Photos from the image-classification dataset "Brackets" in the GitHub repository oyekanjohn/Brackets_data. Its 2 classes are: correct, incorrect.

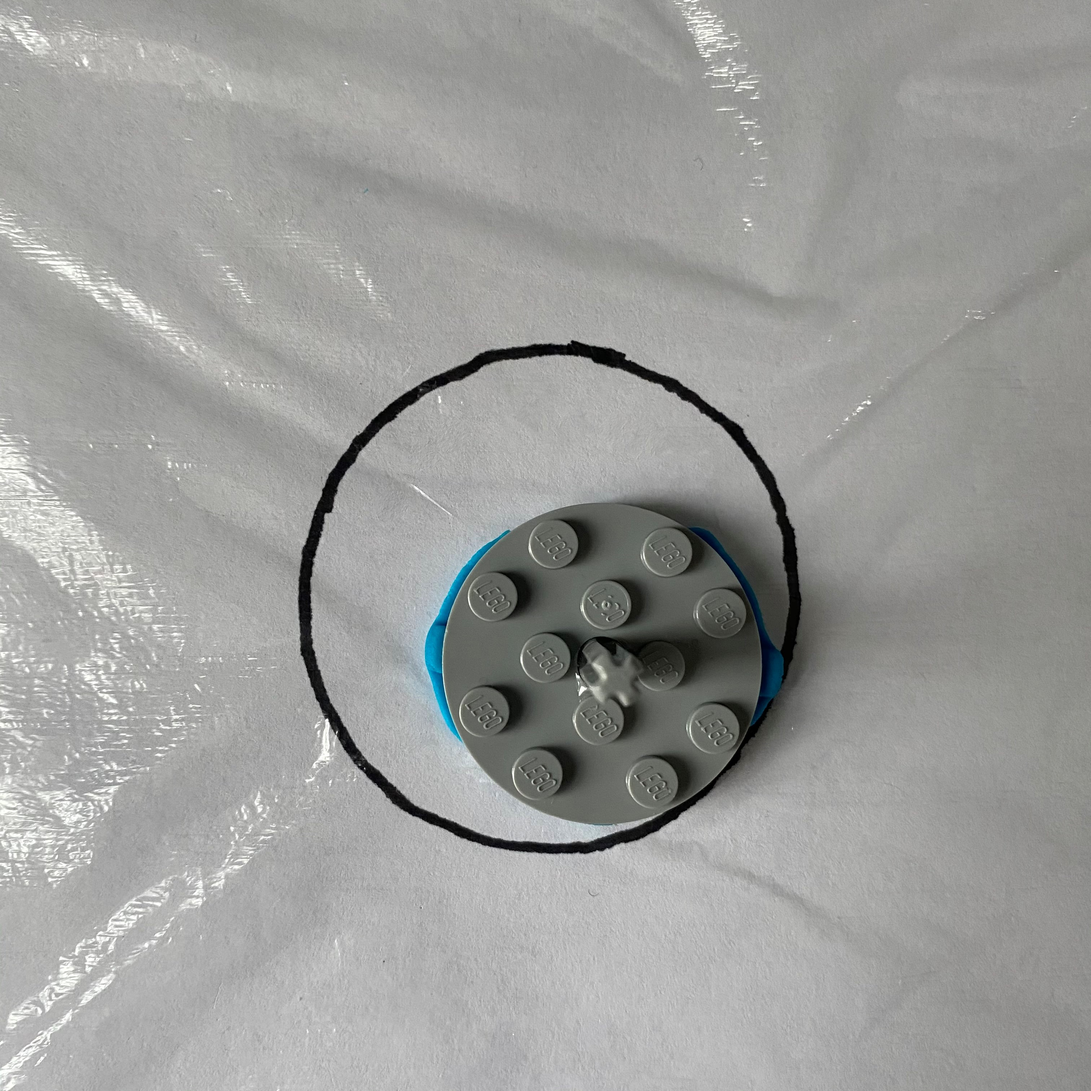
Label: incorrect

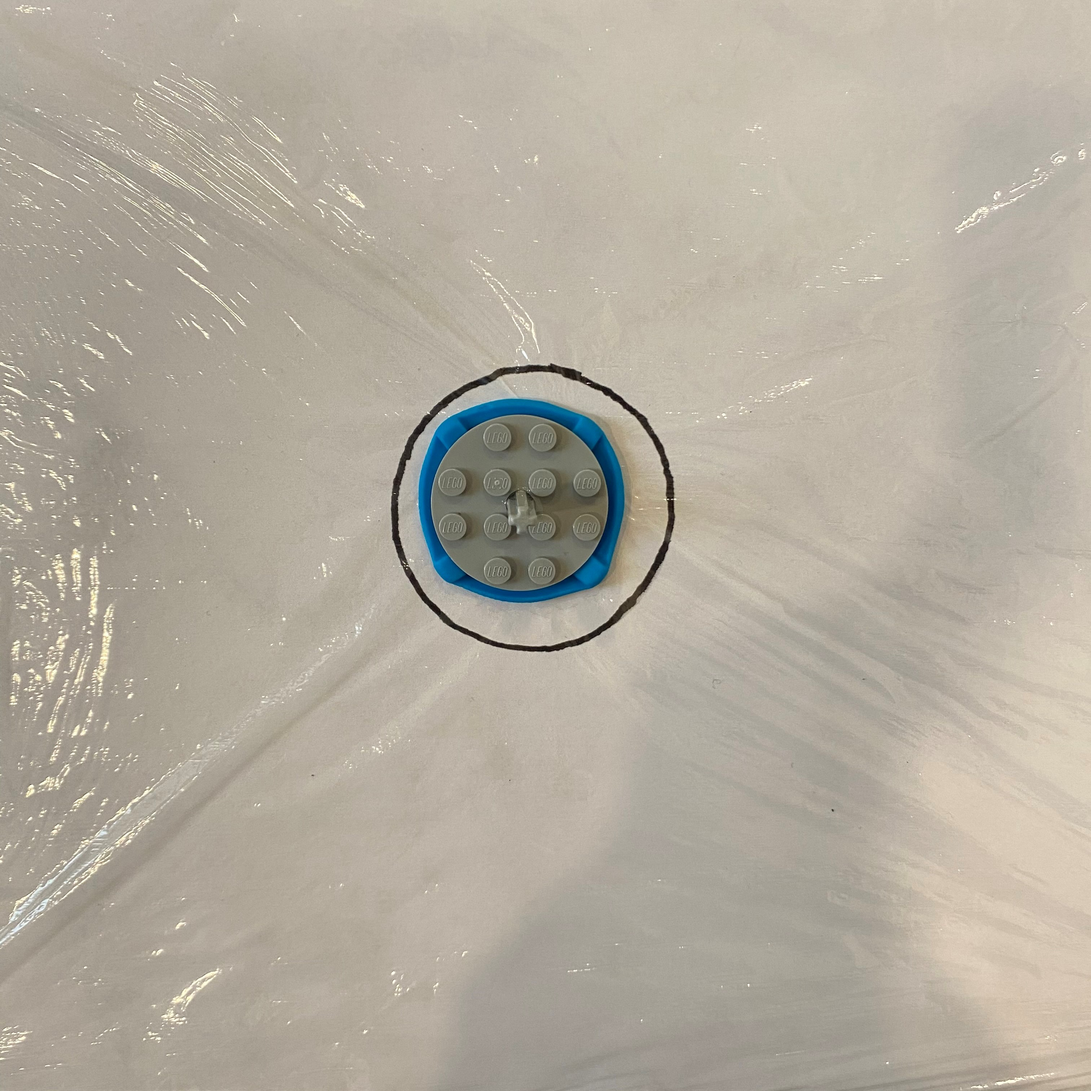
Label: correct

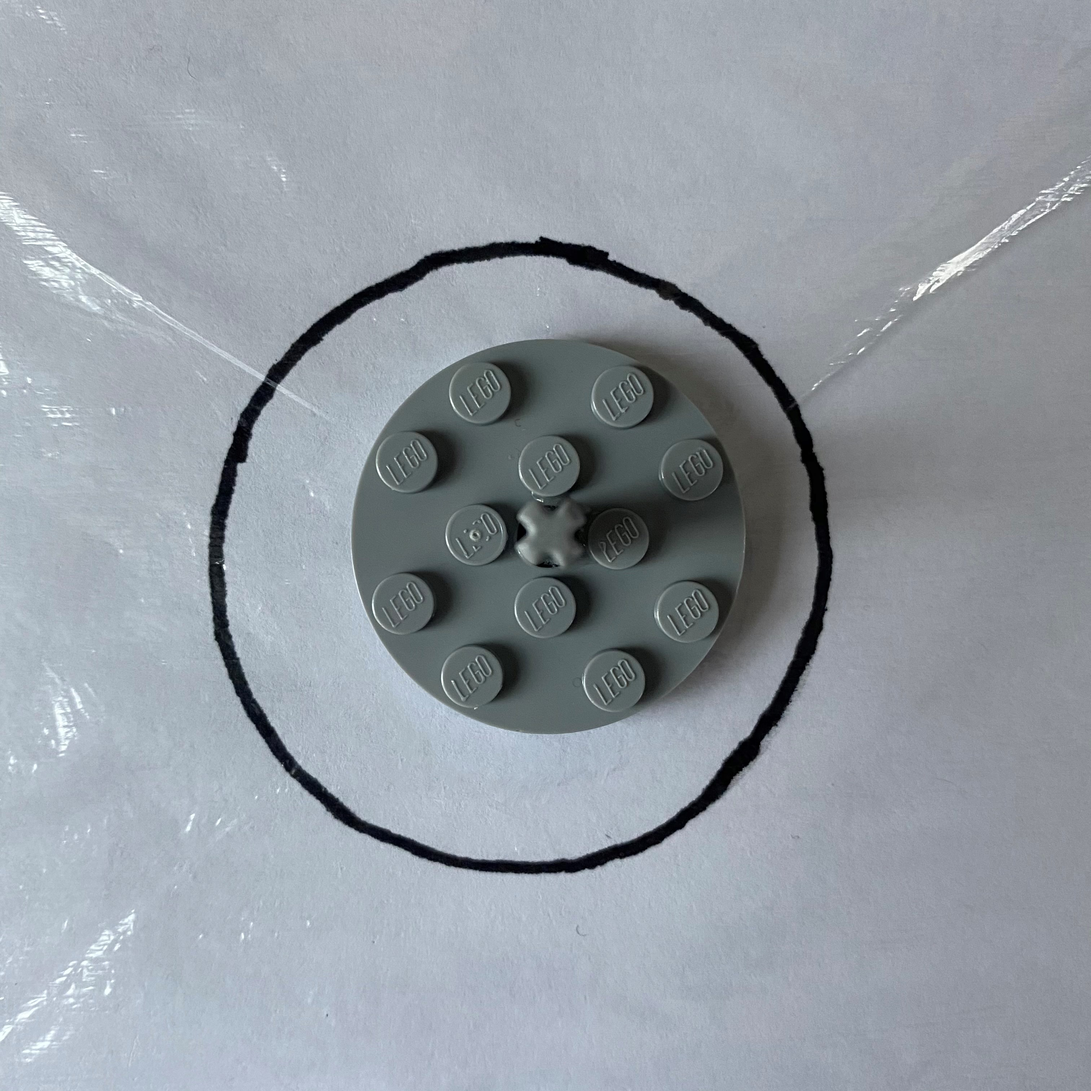
Label: incorrect

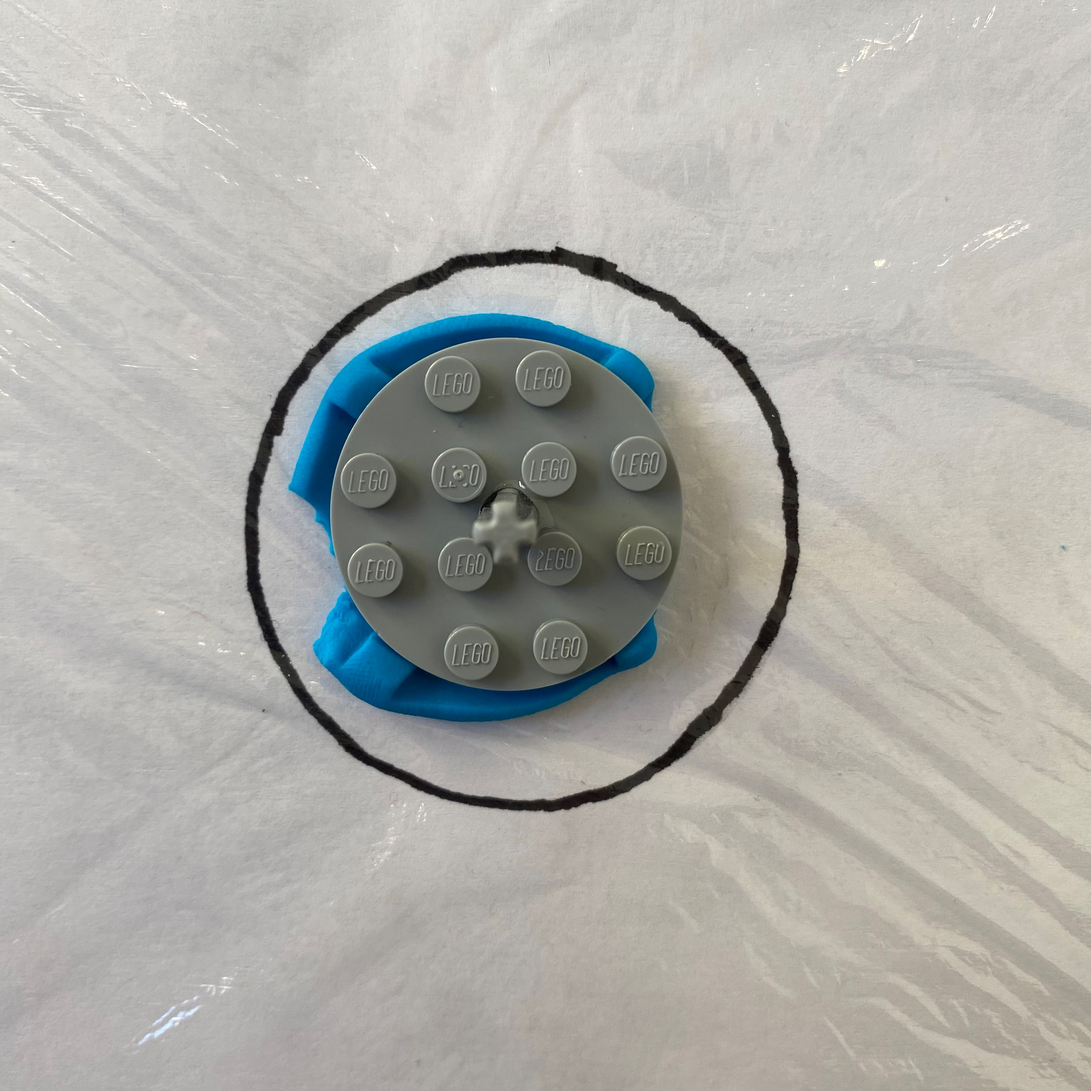
Label: incorrect

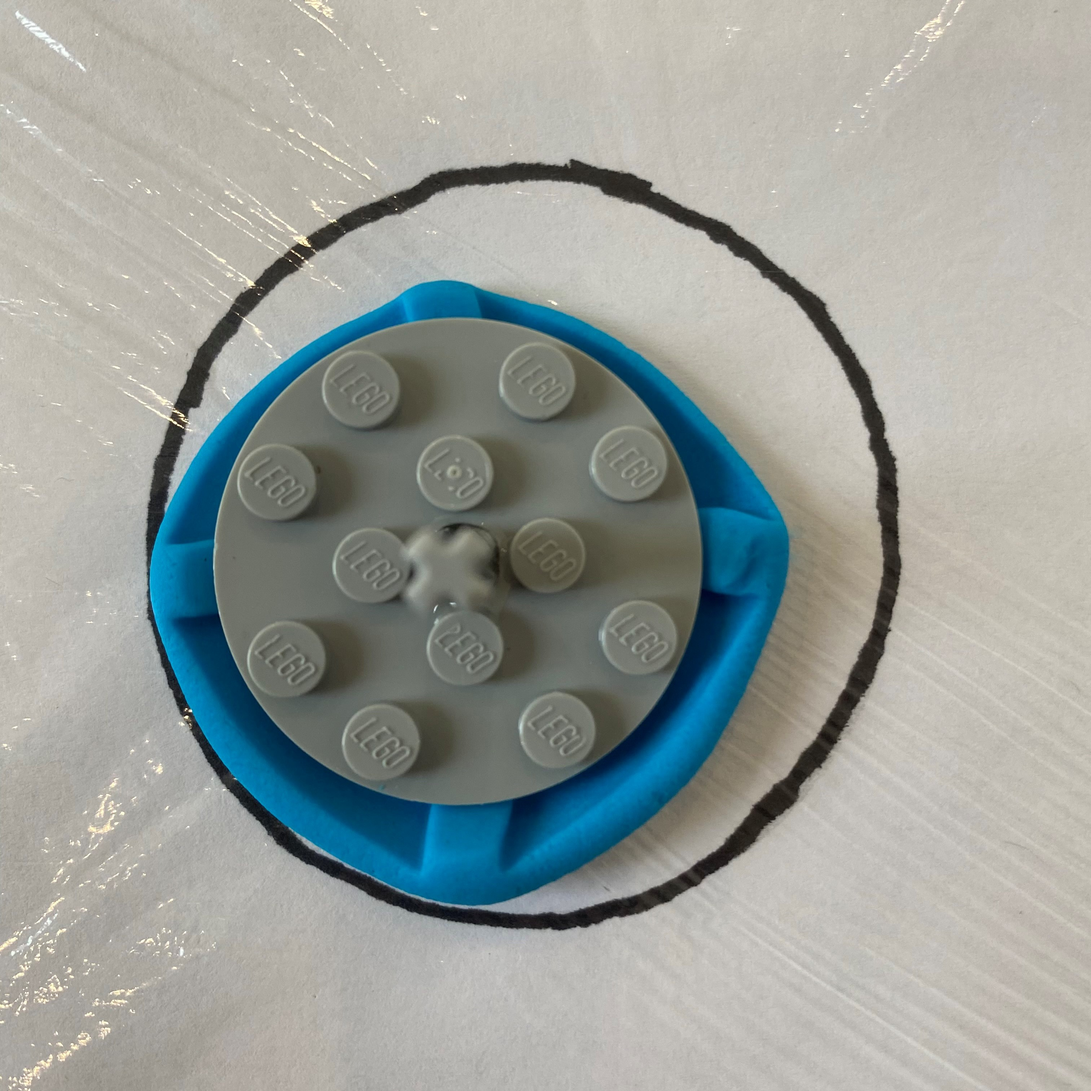
Label: correct

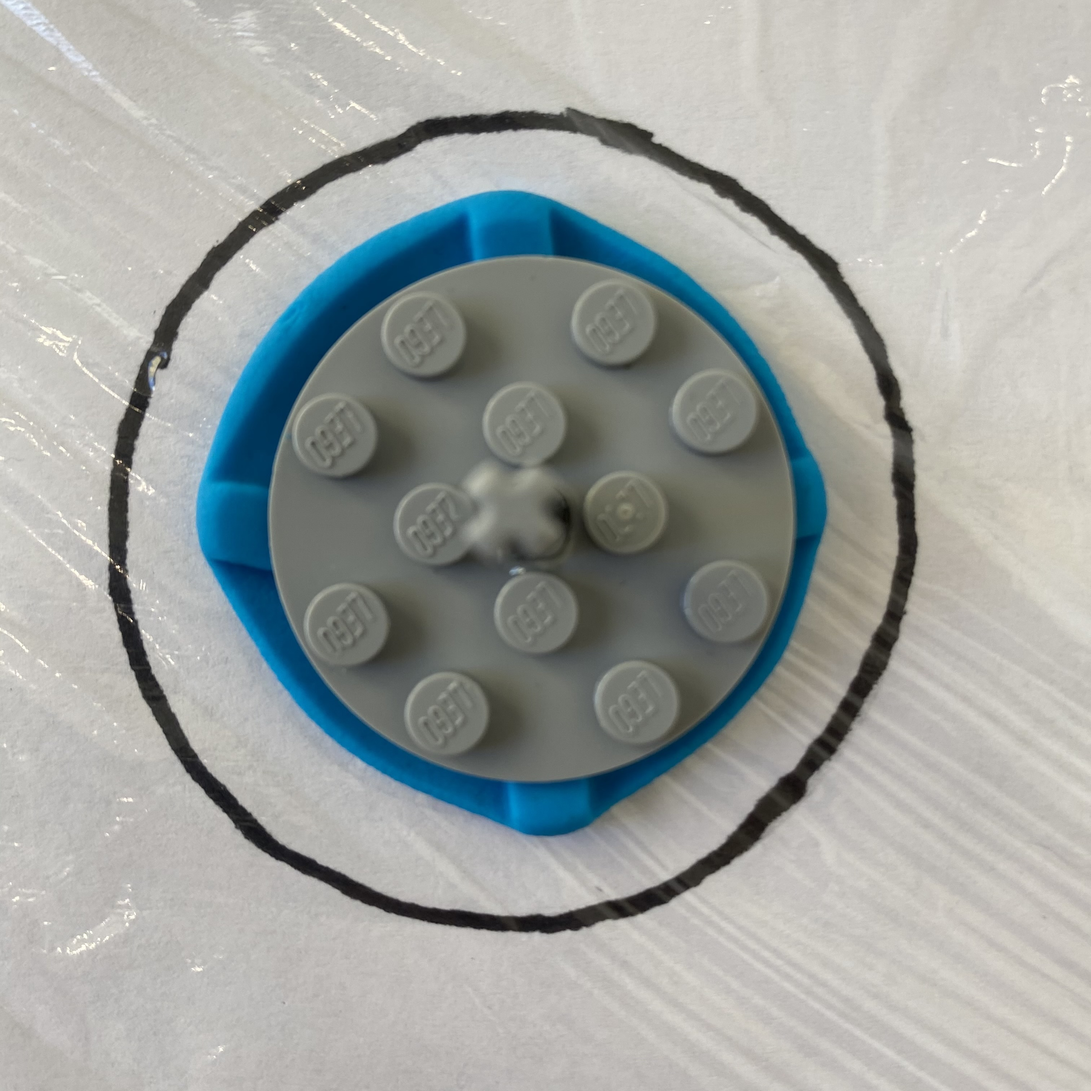
Label: correct
